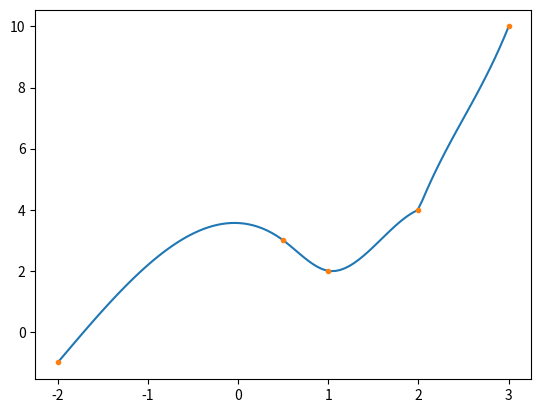

Python code for this plot:
import numpy as np
import matplotlib.pyplot as plt


def cubic_spline(xi, yi):
    """
    Computes the cubic spline coefficients for a set of data points.

    Args:
        xi: A list of x-coordinates.
        yi: A list of y-coordinates.

    Returns:
        A tuple containing the x-coordinates, coefficients a, b, c, and d.
    """
    ### solve for ai, bi ci, di for i=0,...,n-1 ###
    ai = np.copy(yi[:]) # 0 ... n
    hi = np.diff(xi) # 0 ... n-1

    diag1 = np.diag(np.insert(hi[1:],0,0), k=1)
    diag0 = np.insert(2*(hi[0:-1]+hi[1:]),0,1)
    diag0 = np.insert(diag0,-1,1)
    diag0 = np.diag(diag0, k=0)
    diagNeg1 = np.diag(np.insert(hi[:-1], -1,0), k=-1)

    A = diag0 + diag1 + diagNeg1
    b = 3/hi[1:]*(ai[2:] - ai[1:-1]) - 3/hi[0:-1]*(ai[1:-1] - ai[0:-2])
    b = np.insert(b,0,0)
    b = np.insert(b,-1,0)

    ci = np.matmul(np.linalg.inv(A),b) #np.linalg.solve(A,b)
    di = 1/3*1/hi * (np.diff(ci))
    bi = 1/hi*(np.diff(ai)) - hi/3*(2*ci[:-1]+ci[1:])

    return ai[:-1], bi, ci[:-1], di

# interp: 0,1,2,...,n
# coeffs: 0,1,2,...,n-1
# list: 0,1,2,...,n
def eval_cubic_spline(xi,ai,bi,ci,di,eval_x):
    n = len(xi)
    print("num nodes: ", n)
    eval_y = []
    for i,x in enumerate(eval_x):
        if i %10==0:
            print(f"evaluating interp node {i}") 
        mask = xi>=x
        interval_idx = np.nonzero(mask)[0][0] - 1
        if interval_idx < 0:
            interval_idx+=1
        y = ai[interval_idx] + bi[interval_idx] * (x - xi[interval_idx]) + ci[interval_idx] * (x - xi[interval_idx]) ** 2 + di[interval_idx] * (x - xi[interval_idx]) ** 3
        eval_y.append(y)
    return eval_y   

if __name__ == "__main__":
  print("...Testing...")
  xi = np.array([-2, 0.5, 1, 2, 3])
  yi = np.array([-1, 3, 2, 4, 10])
  xs = np.linspace(-2, 3, 100)

  ai,bi,ci,di = cubic_spline(xi, yi)
  ys =  eval_cubic_spline(xi,ai,bi,ci,di,xs)

  first_idx = 0
  plt.plot(xs[first_idx:], ys[first_idx:])
  plt.plot(xi[first_idx:], yi[first_idx:], ".")
  plt.show()

